Run: headless pygame with SDL's dummy video driver; simulated clock (each Clock.tick advances the game by its frame time, no real sleeping); random seed 0; keys injected as events and as key.get_pressed() state; no mouse input.
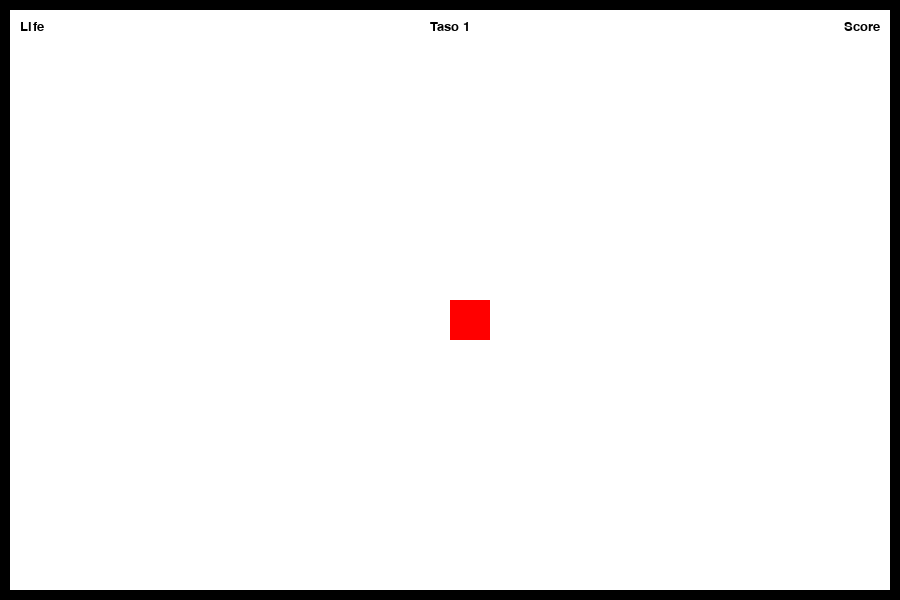
Frame 1 of 4 · flips 1–60 · no input
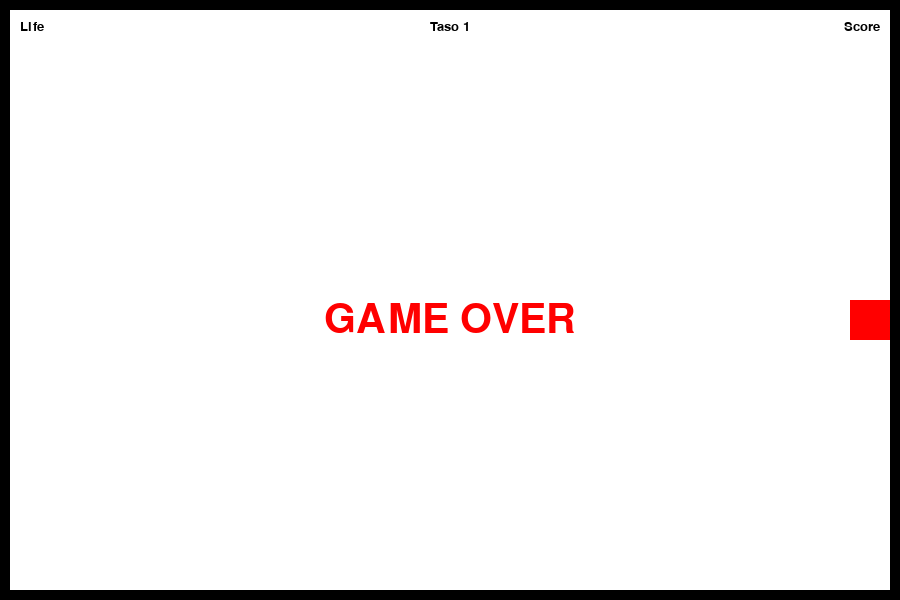
Frame 2 of 4 · flips 61–180 · tapped SPACE, RETURN · held RIGHT (→), D
Frame 3 of 4 · flips 181–300 · held DOWN (↓), S · screen unchanged from frame 2, image omitted
Frame 4 of 4 · flips 301–420 · held LEFT (←), A, UP (↑), W · screen unchanged from frame 3, image omitted

The pygame program that drew these frames:

import pygame
import random

# Pygame asetukset
pygame.init()
WIDTH, HEIGHT = 900, 600
screen = pygame.display.set_mode((WIDTH, HEIGHT))
pygame.display.set_caption("Ultimate Square")
clock = pygame.time.Clock()

# Fontin luominen
font = pygame.font.Font(None, 20)
game_over_font = pygame.font.Font(None, 60)

# Tekstin renderöinti
text_left = font.render("Life", True, (0, 0, 0))
text_middle = font.render("Taso 1", True, (0, 0, 0))  # Väri (mustaa)
text_right = font.render("Score", True, (0, 0, 0))

# Pelaajan asetukset
player_size = 40
player_x, player_y = WIDTH//2, HEIGHT//2
player_speed = 5

running = True
game_over = False
while running:
    screen.fill((255, 255, 255))  # Täytetään näyttö valkoiseksi
    pygame.draw.rect(screen, (0, 0, 0), (0, 0, WIDTH, HEIGHT), 10) # Piirretään reunat mustaksi
    for event in pygame.event.get():
        if event.type == pygame.QUIT:
            running = False
    
    if not game_over:
        keys = pygame.key.get_pressed()
        if keys[pygame.K_LEFT]:
            player_x -= player_speed
        if keys[pygame.K_RIGHT]:
            player_x += player_speed
        if keys[pygame.K_UP]:
            player_y -= player_speed
        if keys[pygame.K_DOWN]:
            player_y += player_speed
        
        # Tarkistetaan, tuleeko törmäyksiä seinien kanssa, jos tulee, peli loppuu=True
        if player_x <= 10 or player_x + player_size >= WIDTH - 10 or player_y <= 10 or player_y + player_size >= HEIGHT - 10:
            game_over = True
    
    # Piirrä pelaaja
    pygame.draw.rect(screen, (255, 0, 0), (player_x, player_y, player_size, player_size))
    
    # Piirrä teksti ruudulle (esimerkiksi ylhäällä)
    screen.blit(text_left, ( 20, 20))  # Teksti keskitettynä
    screen.blit(text_middle, (WIDTH // 2 - text_middle.get_width() // 2, 20))
    screen.blit(text_right, (WIDTH - text_right.get_width() - 20, 20))
    
    if game_over:
        game_over_text = game_over_font.render("GAME OVER", True, (255, 0, 0)) # game over fontti
        screen.blit(game_over_text, (WIDTH // 2 - game_over_text.get_width() // 2, HEIGHT // 2))
    
    pygame.display.flip()
    clock.tick(30)

pygame.quit()
